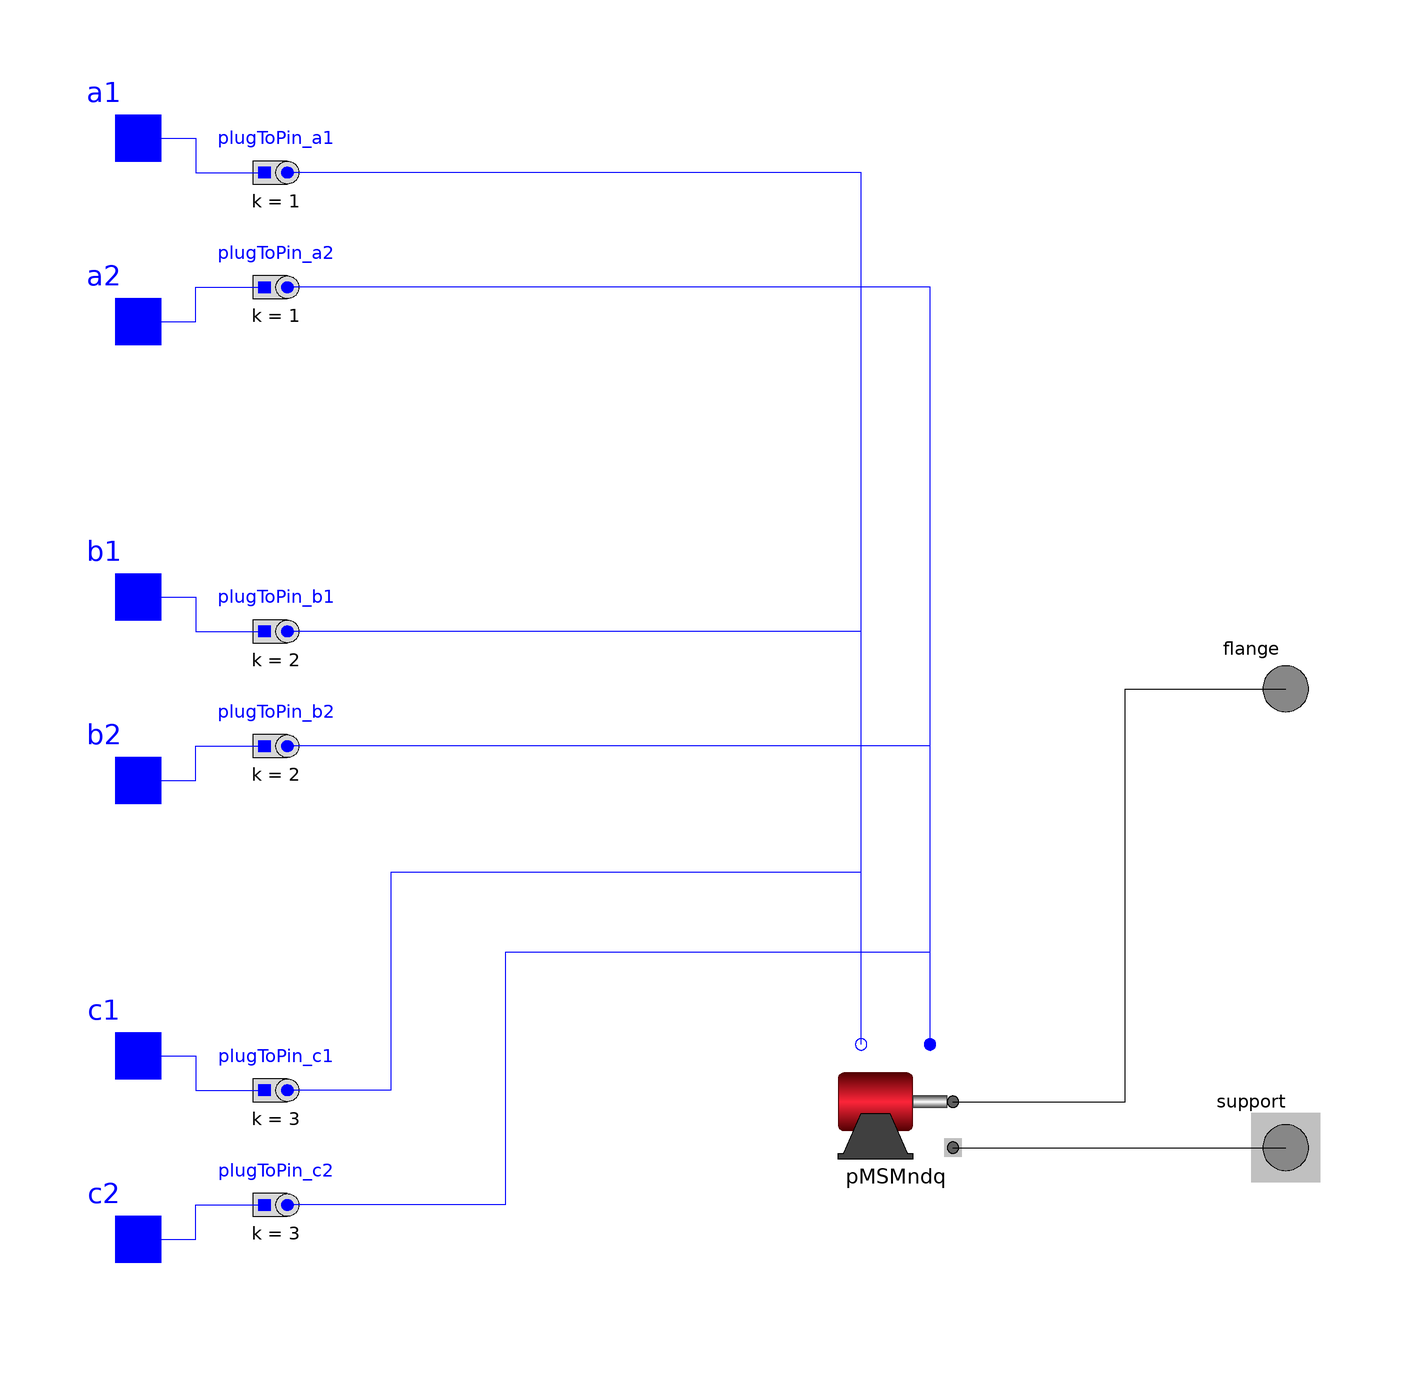

The Modelica model whose source follows is shown above as a component diagram (icons at their Placement, wires along their Line points).

model PMSMdq_3ph
  "3ph-PMSM stator frame model without mutual inductance but salient magnetics"
  extends Modelica.Electrical.Machines.Icons.TransientMachine;
  import Modelica.Constants.pi;
  import Modelica.Electrical.Analog;
  import Modelica.Mechanics.Rotational;
  import Modelica.Units.SI;
  parameter SI.Inertia Jr = 0.0027 "Inertia of the rotor";
  parameter SI.Inertia Js = 1 "Inertia of the stator";
  parameter SI.Resistance R_p = 0.54 "Per phase resistance";
  parameter SI.Inductance L_md = 0.00145
    "Stator main field inductance in d-axis";
  parameter SI.Inductance L_mq = 0.00145
    "Stator main field inductance in q-axis";
  parameter Integer ppz = 1 "Pairs of poles";
  parameter Integer m = 3 "Number of phases";
  parameter SI.Angle ang_p(displayUnit = "rad") = 2 / m * pi
    "Electrical angle between 2 phases";
  parameter SI.MagneticFlux PhaseBEMF = 2 / 3 * 1.04
    "Back EMF constant of one single phase (peak value) [VS/rad]";
  Analog.Interfaces.Pin a1 annotation(extent = [-110,86;-90,106]);
  Analog.Interfaces.Pin b1 annotation(extent = [-110,6;-90,26]);
  Analog.Interfaces.Pin c1 annotation(extent = [-110,-74;-90,-54]);

  Analog.Interfaces.Pin a2 annotation(extent = [-110,54;-90,74]);
  Analog.Interfaces.Pin b2 annotation(extent = [-110,-26;-90,-6]);
  Analog.Interfaces.Pin c2 annotation(extent = [-110,-106;-90,-86]);
  Rotational.Interfaces.Flange_a flange annotation(Placement(transformation(extent = {{90,-10},{110,10}})));
  Rotational.Interfaces.Support support annotation(Placement(transformation(extent = {{90,-90},{110,-70}})));

  Modelica.Electrical.Polyphase.Basic.PlugToPin_p plugToPin_a1(m=m, k=1)
    annotation (Placement(transformation(extent={{-66,80},{-86,100}})));
  Modelica.Electrical.Polyphase.Basic.PlugToPin_p plugToPin_a2(m=m, k=1)
    annotation (Placement(transformation(extent={{-66,60},{-86,80}})));
  Modelica.Electrical.Polyphase.Basic.PlugToPin_p plugToPin_b1(m=m, k=2)
    annotation (Placement(transformation(extent={{-66,0},{-86,20}})));
  Modelica.Electrical.Polyphase.Basic.PlugToPin_p plugToPin_b2(m=m, k=2)
    annotation (Placement(transformation(extent={{-66,-20},{-86,0}})));
  Modelica.Electrical.Polyphase.Basic.PlugToPin_p plugToPin_c1(m=m, k=3)
    annotation (Placement(transformation(extent={{-66,-80},{-86,-60}})));
  Modelica.Electrical.Polyphase.Basic.PlugToPin_p plugToPin_c2(m=m, k=3)
    annotation (Placement(transformation(extent={{-66,-100},{-86,-80}})));
  PMSMndq pMSMndq(
    Jr=Jr,
    Js=Js,
    R_p=R_p,
    L_md=L_md,
    L_mq=L_mq,
    ppz=ppz,
    m=3,
    PhaseBEMF=PhaseBEMF)
    annotation (Placement(transformation(extent={{22,-82},{42,-62}})));
equation
  connect(a1, plugToPin_a1.pin_p) annotation (Line(
      points={{-100,96},{-90,96},{-90,90},{-78,90}},
      color={0,0,255},
      smooth=Smooth.None));
  connect(a2, plugToPin_a2.pin_p) annotation (Line(
      points={{-100,64},{-90,64},{-90,70},{-78,70}},
      color={0,0,255},
      smooth=Smooth.None));
  connect(b1, plugToPin_b1.pin_p) annotation (Line(
      points={{-100,16},{-90,16},{-90,10},{-78,10}},
      color={0,0,255},
      smooth=Smooth.None));
  connect(b2, plugToPin_b2.pin_p) annotation (Line(
      points={{-100,-16},{-90,-16},{-90,-10},{-78,-10}},
      color={0,0,255},
      smooth=Smooth.None));
  connect(c1, plugToPin_c1.pin_p) annotation (Line(
      points={{-100,-64},{-90,-64},{-90,-70},{-78,-70}},
      color={0,0,255},
      smooth=Smooth.None));
  connect(c2, plugToPin_c2.pin_p) annotation (Line(
      points={{-100,-96},{-90,-96},{-90,-90},{-78,-90}},
      color={0,0,255},
      smooth=Smooth.None));
  connect(pMSMndq.flange, flange) annotation (Line(
      points={{42,-72},{72,-72},{72,0},{100,0}},
      color={0,0,0},
      smooth=Smooth.None));
  connect(pMSMndq.support, support) annotation (Line(
      points={{42,-80},{100,-80}},
      color={0,0,0},
      smooth=Smooth.None));
  connect(pMSMndq.plug_sp, plugToPin_a2.plug_p) annotation (Line(
      points={{38,-62},{38,70},{-74,70}},
      color={0,0,255},
      smooth=Smooth.None));
  connect(pMSMndq.plug_sp, plugToPin_b2.plug_p) annotation (Line(
      points={{38,-62},{38,-10},{-74,-10}},
      color={0,0,255},
      smooth=Smooth.None));
  connect(pMSMndq.plug_sp, plugToPin_c2.plug_p) annotation (Line(
      points={{38,-62},{38,-46},{-36,-46},{-36,-90},{-74,-90}},
      color={0,0,255},
      smooth=Smooth.None));
  connect(pMSMndq.plug_sn, plugToPin_a1.plug_p) annotation (Line(
      points={{26,-62},{26,90},{-74,90}},
      color={0,0,255},
      smooth=Smooth.None));
  connect(pMSMndq.plug_sn, plugToPin_b1.plug_p) annotation (Line(
      points={{26,-62},{26,10},{-74,10}},
      color={0,0,255},
      smooth=Smooth.None));
  connect(pMSMndq.plug_sn, plugToPin_c1.plug_p) annotation (Line(
      points={{26,-62},{26,-32},{-56,-32},{-56,-70},{-74,-70}},
      color={0,0,255},
      smooth=Smooth.None));
  annotation(Diagram(coordinateSystem(preserveAspectRatio=false,   extent={{-100,
            -100},{100,100}}),                                                                        graphics));
end PMSMdq_3ph;